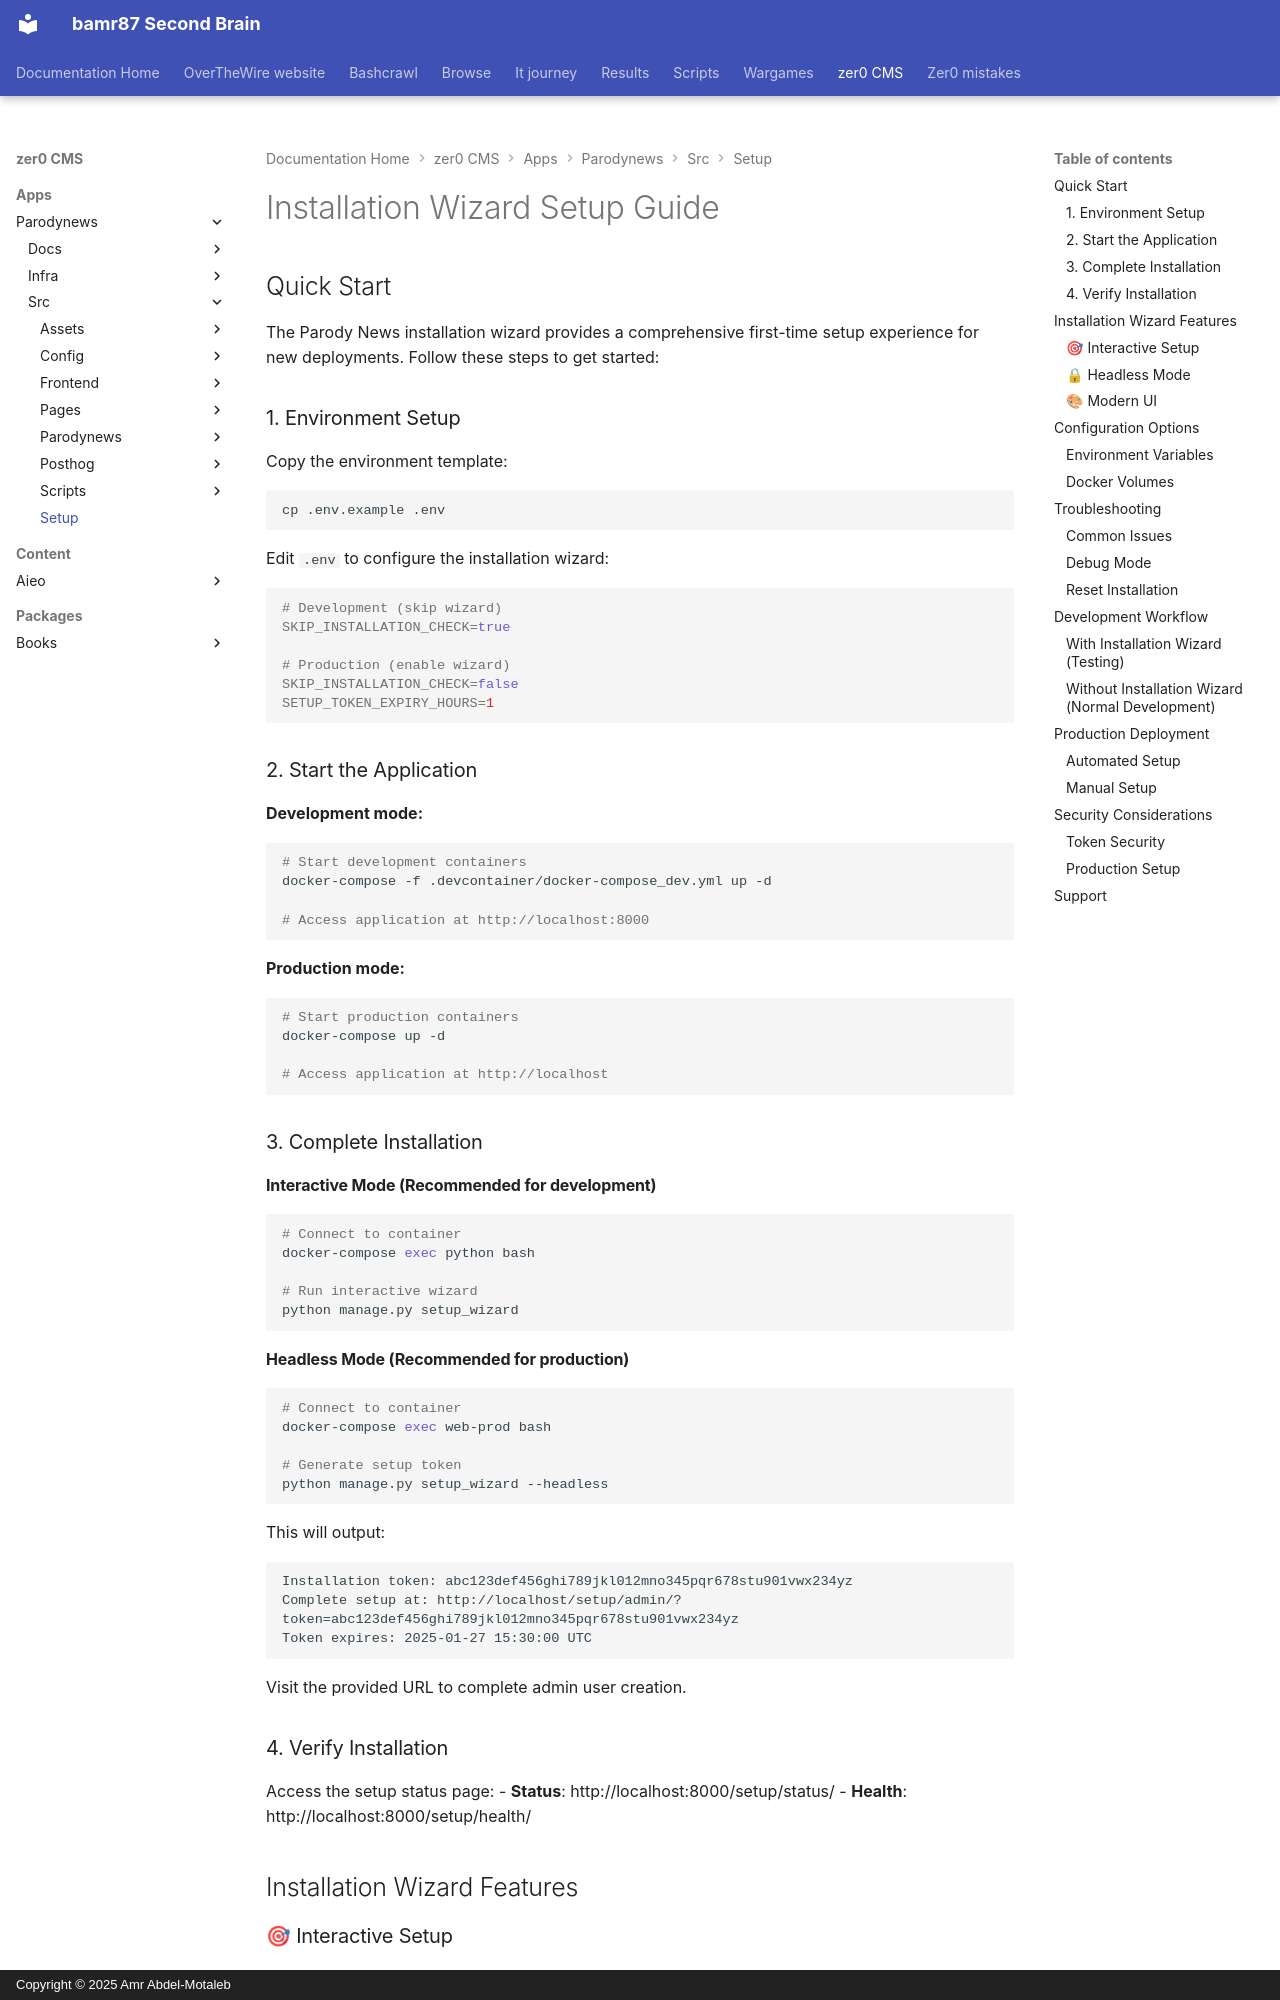

repository: bamr87/README · page: zer0-CMS/apps/parodynews/src/setup/index.html · generator: mkdocs · copyright: Copyright © 2025 Amr Abdel-Motaleb

---
source_file: apps/parodynews/src/setup/README.md
source_repo: bamr87/zer0-CMS
source_url: https://github.com/bamr87/zer0-CMS/blob/main/apps/parodynews/src/setup/README.md
title: Installation Wizard Setup Guide
---
# Installation Wizard Setup Guide

## Quick Start

The Parody News installation wizard provides a comprehensive first-time setup experience for new deployments. Follow these steps to get started:

### 1. Environment Setup

Copy the environment template:
```bash
cp .env.example .env
```

Edit `.env` to configure the installation wizard:
```bash
# Development (skip wizard)
SKIP_INSTALLATION_CHECK=true

# Production (enable wizard)
SKIP_INSTALLATION_CHECK=false
SETUP_TOKEN_EXPIRY_HOURS=1
```

### 2. Start the Application

**Development mode:**
```bash
# Start development containers
docker-compose -f .devcontainer/docker-compose_dev.yml up -d

# Access application at http://localhost:8000
```

**Production mode:**
```bash
# Start production containers
docker-compose up -d

# Access application at http://localhost
```

### 3. Complete Installation

#### Interactive Mode (Recommended for development)
```bash
# Connect to container
docker-compose exec python bash

# Run interactive wizard
python manage.py setup_wizard
```

#### Headless Mode (Recommended for production)
```bash
# Connect to container
docker-compose exec web-prod bash

# Generate setup token
python manage.py setup_wizard --headless
```

This will output:
```
Installation token: abc123def456ghi789jkl012mno345pqr678stu901vwx234yz
Complete setup at: http://localhost/setup/admin/?token=abc123def456ghi789jkl012mno345pqr678stu901vwx234yz
Token expires: 2025-01-27 15:30:00 UTC
```

Visit the provided URL to complete admin user creation.

### 4. Verify Installation

Access the setup status page:
- **Status**: http://localhost:8000/setup/status/
- **Health**: http://localhost:8000/setup/health/

## Installation Wizard Features
